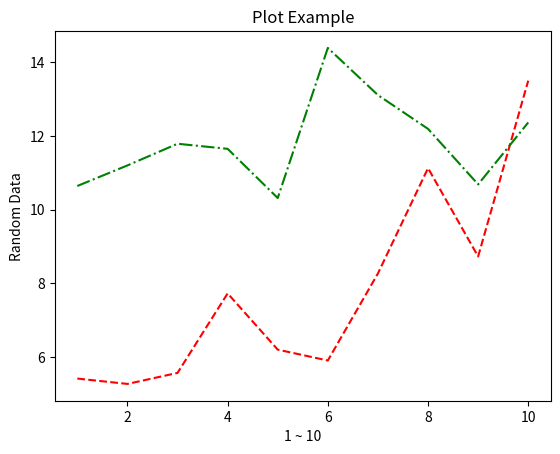

Reproduce this figure in Python.
# -*- coding: utf-8 -*-

from matplotlib import pyplot as plt
from random import random

x1 = list(range(1,11))
y1 = list(map(lambda data : data*random()+5, x1))

x2 = list(range(1,11))
y2 = list(map(lambda data : data*random()+10, x2))

plt.title("Plot Example")

plt.xlabel("1 ~ 10")
plt.ylabel("Random Data")

# 여러 라인을 하나의 그래프에 출력할 수 있음
plt.plot(x1,y1,"--r")
plt.plot(x2,y2,"-.g")

plt.show()














